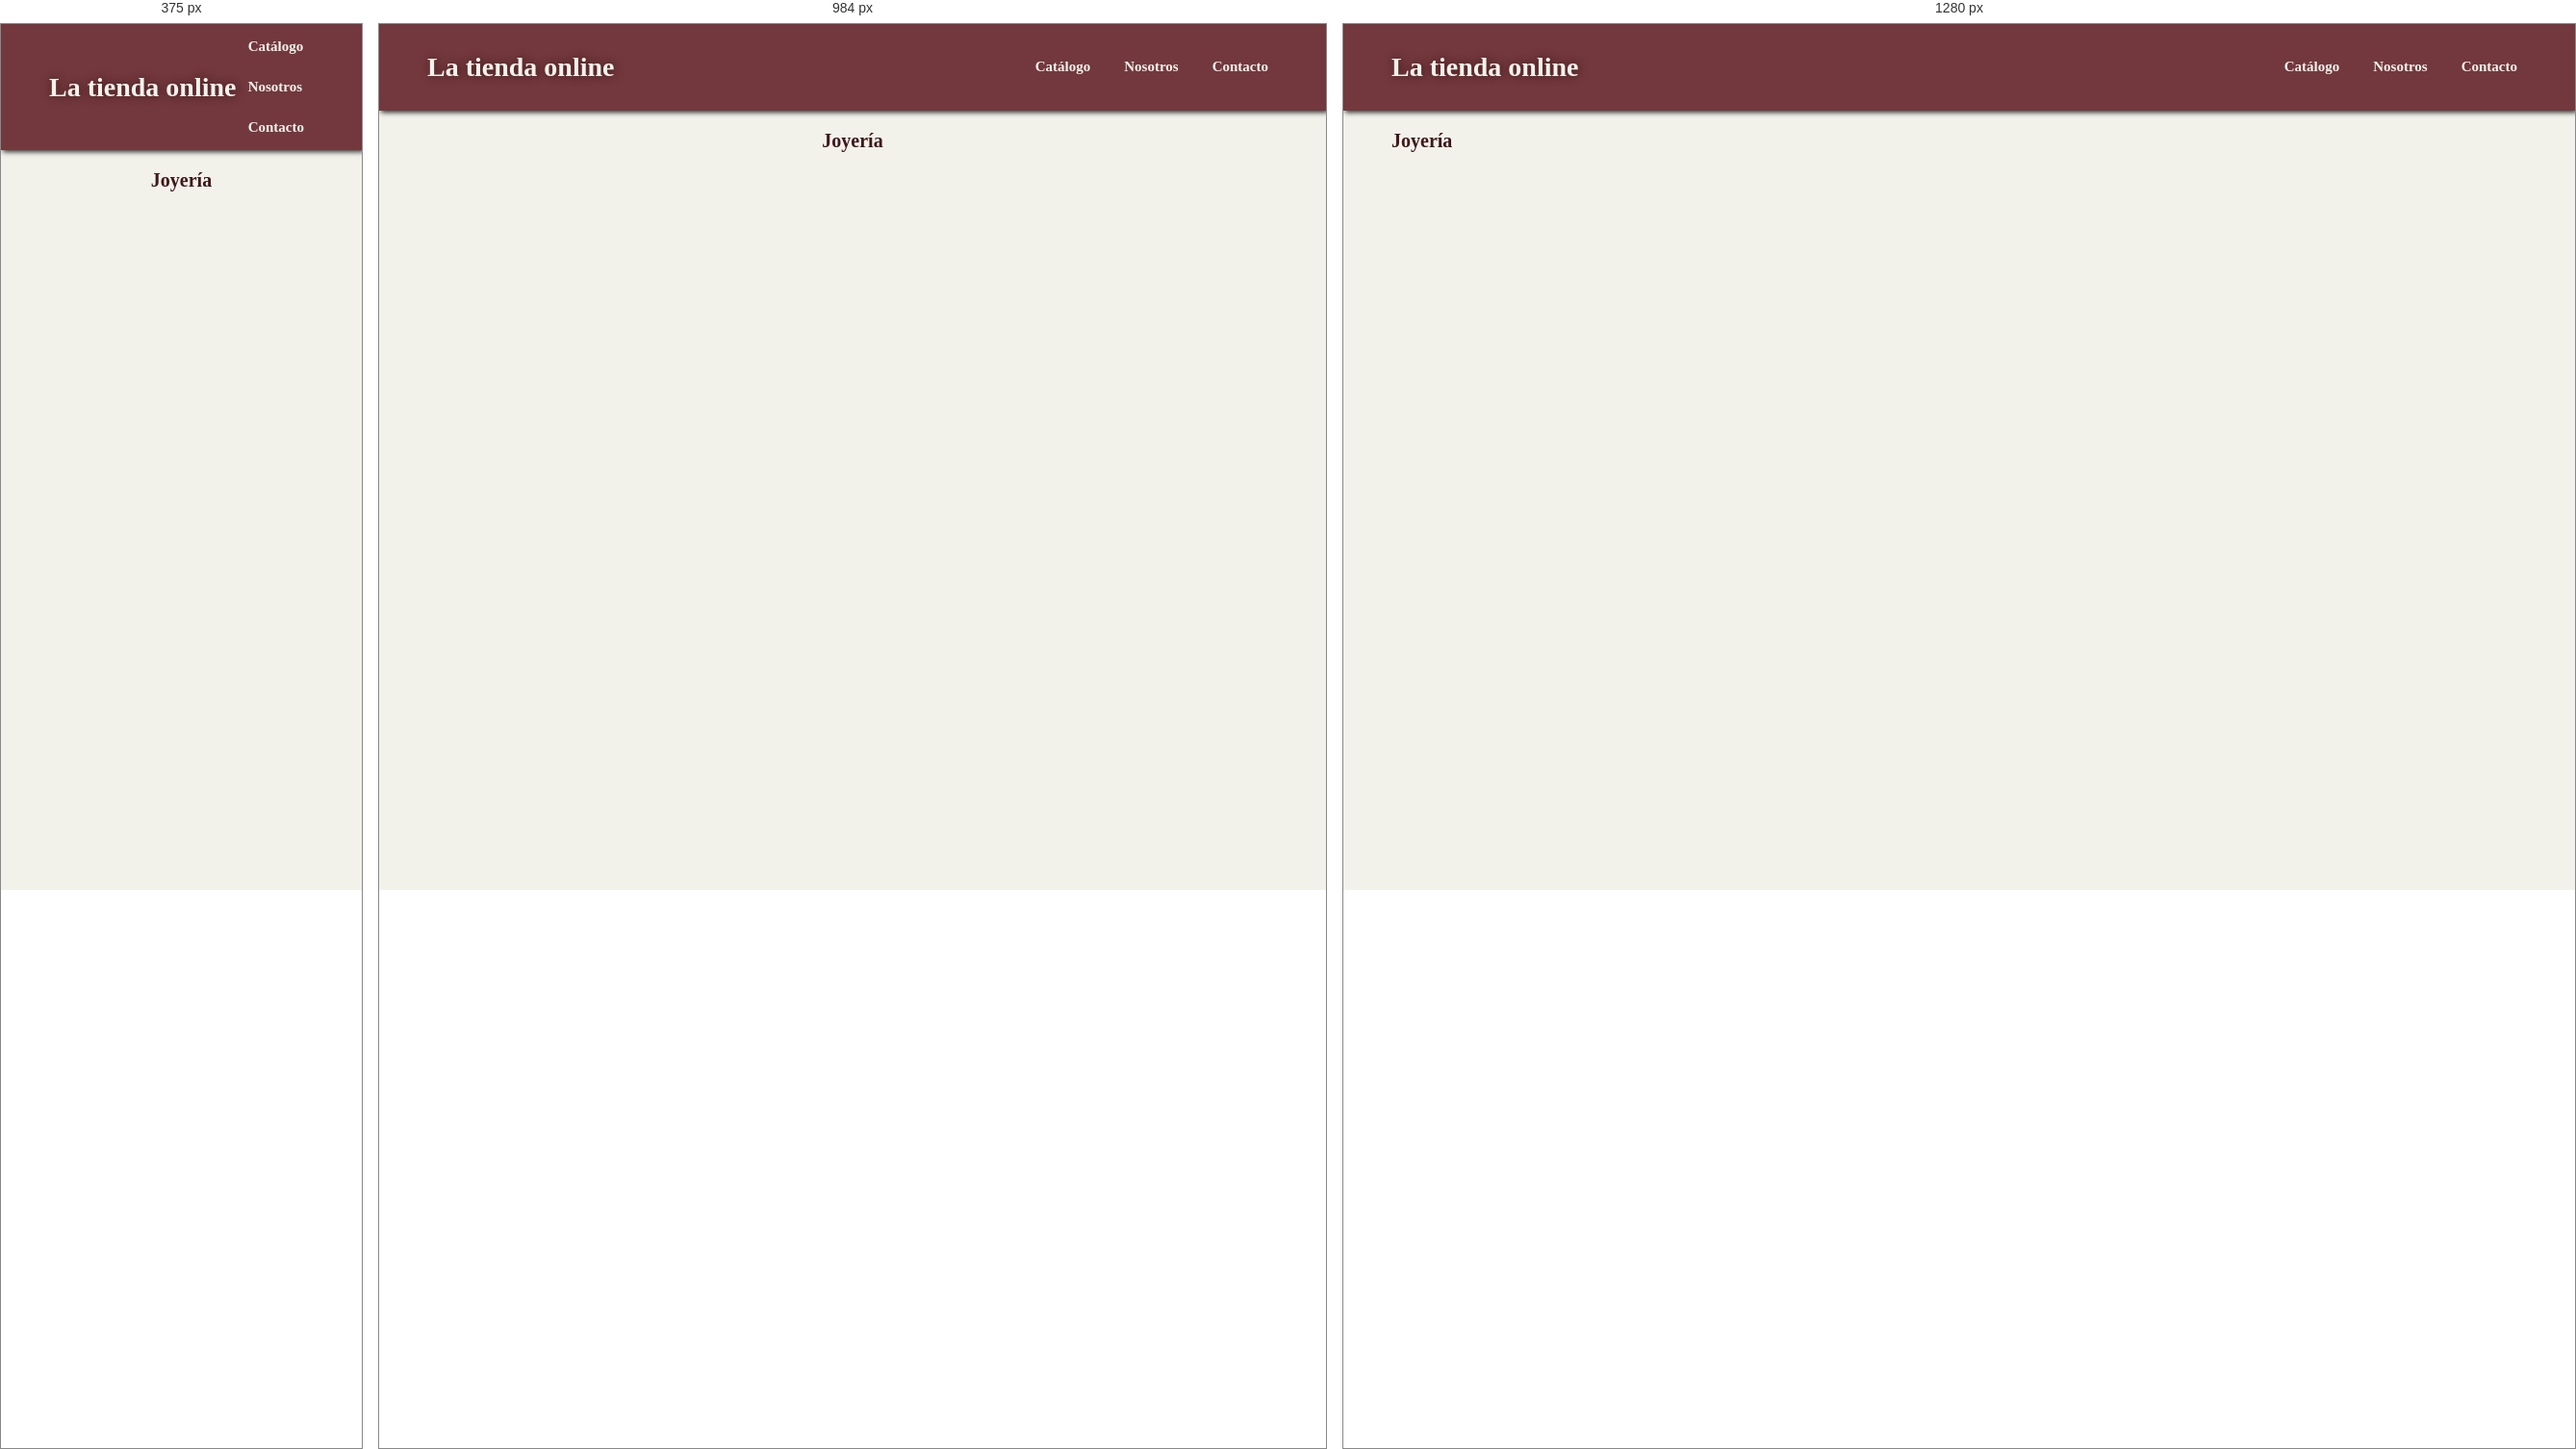
Rendered at 375 px, 984 px and 1280 px, left to right.

<!-- file: joyeria.html -->
<!DOCTYPE html>
<html lang="en">
<head>
    <meta charset="UTF-8">
    <meta name="viewport" content="width=device-width, initial-scale=1.0">
    <title>Joyería</title>
    <link rel="stylesheet" href="style.css">
    <link rel="preconnect" href="https://fonts.googleapis.com">
    <link rel="preconnect" href="https://fonts.gstatic.com" crossorigin>
    <link href="https://fonts.googleapis.com/css2?family=Literata:ital,opsz,wght@0,7..72,200..900;1,7..72,200..900&family=Quicksand:wght@300..700&display=swap" rel="stylesheet">
    <link rel="icon" type="image/svg+xml" href="/img/shopping_bag_24dp.svg">
    <link rel="stylesheet" href=
    "https://cdnjs.cloudflare.com/ajax/libs/font-awesome/4.7.0/css/font-awesome.min.css">


</head>
<body>
    <header>
        <h1 class="tituloppal"><a href="index.html">La tienda online</a> </h1>
        <nav>
            <ul>
                <li><div class="dropdown"><p>Catálogo</p>
                    <div class="contenido">
                        <a href="mujeres.html">Indumentaria Femenina</a>
                        <a href="hombres.html">Indumentaria Masculina</a>
                        <a href="electronics.html">Tecnologia</a>
                        <a href="joyeria.html">Joyería</a>
    
                    </div> 
    
    
                    </div></li>
                <li><a href="#nosotros">Nosotros</a></li>
                <li><a href="contacto.html">Contacto</a></li>
            </ul>
        </nav>    
            
     </header>
    
        <p class="titDisplay">Joyería</p>
    

<script src="funciones.js"></script>
<script>
  traerQuerie("https://fakestoreapi.com/products/category/jewelery","fas");


</script>
</body>
</html>

/* @media block from style.css */
@media screen and (max-width: 768px) {

.productoCard{
  width: 100%;  
}

.box{
  margin: 0;  
  
}

.contNos{
  margin:10px;
  width: 80%;  
  grid-template-columns: repeat(1,1fr);
  padding: 0;
}

.mapContainer{
     
    display: flex;
    margin-left: 25px;
   
}


nav ul {
    display:flex;
    flex-direction: column;
    padding: auto;
}
nav p{
  margin: 0;  
}
.titDisplay{
   margin-left: 0; 
   text-align:center

}

.contReviews{
  flex-direction: column;
  width: 75%;
}

.review{
  width: 100%;
}


}

/* @media block from style.css */
@media (min-width: 768px) and (max-width: 1200px){


    .productoCard{
        width: 55%;
        margin-left: 25%;  
      }

      .titDisplay{
        margin-left: 0; 
        text-align:center
     
     }  
     .mapContainer{
  
        display: flex;
        margin-left: 300px;
       
    }
    
     

      
      .contNos{
        margin:10px;
        width: 80%;
        grid-template-columns: 100%;
        justify-content: center;
        margin: 0;
        padding: 0;
      }
      




}